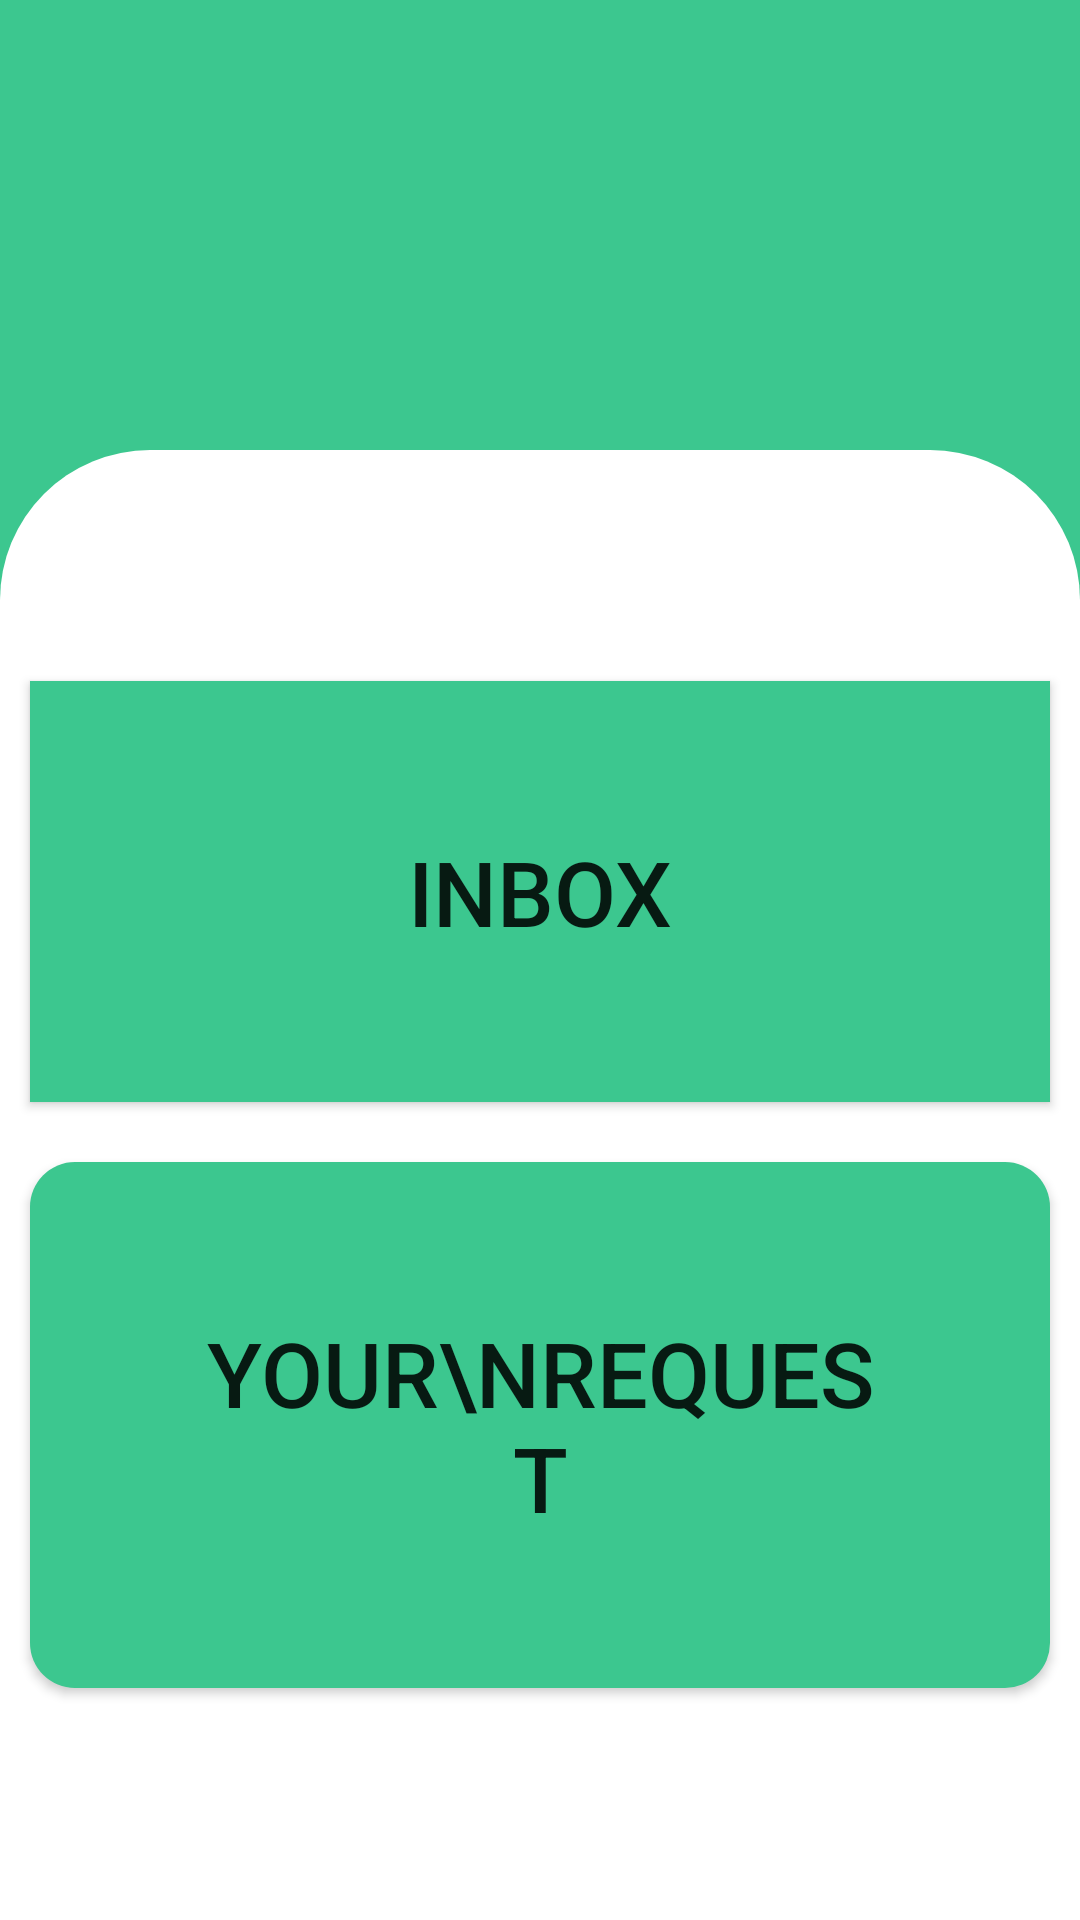

Layout XML and referenced resources for this Android screen:
<!-- AndroidManifest.xml: application theme Theme.Chatmessenger -->
<!-- res/layout/activity_requestpage.xml -->
<?xml version="1.0" encoding="utf-8"?>
<RelativeLayout xmlns:android="http://schemas.android.com/apk/res/android"
    xmlns:app="http://schemas.android.com/apk/res-auto"
    xmlns:tools="http://schemas.android.com/tools"
    android:layout_width="match_parent"
    android:background="@color/green"
    android:layout_height="match_parent"
    tools:context=".RequestpageActivity">



    <LinearLayout
        android:layout_width="match_parent"
        android:layout_height="match_parent"
        android:layout_marginTop="150sp"
        android:background="@drawable/loginpagebox"
        android:orientation="vertical"
        android:gravity="center">

        <LinearLayout
            android:layout_width="wrap_content"
            android:layout_height="wrap_content"
            android:orientation="vertical"
            android:layout_gravity="center">
            <Button
                android:id="@+id/rinbox"
                android:layout_width="match_parent"
                android:layout_height="wrap_content"
                android:padding="50sp"
                android:background="@color/green"
                android:text="Inbox"
                android:layout_margin="10sp"
                android:textSize="30sp"/>
            <Button
                android:id="@+id/ryourrequest"
                android:layout_width="wrap_content"
                android:layout_height="wrap_content"
                android:background="@drawable/storebutton"
                android:text="Your\nRequest"
                android:layout_margin="10sp"
                android:padding="50sp"
                android:textSize="30sp"/>
        </LinearLayout>

    </LinearLayout>



</RelativeLayout>
<!-- resources referenced by this layout -->
<resources>
  <color name="green">#3CC78F</color>
  <!-- drawable loginpagebox (drawable) -->
  <?xml version="1.0" encoding="utf-8"?>
  <shape xmlns:tools="http://schemas.android.com/tools"
      xmlns:android="http://schemas.android.com/apk/res/android"
      tools:ignore="MissingDefaultResource">
  <corners android:topLeftRadius="50sp" android:topRightRadius="50sp">
  
  </corners>
      <solid android:color="@color/white"/>
  
  
  </shape>
  <!-- drawable storebutton (drawable) -->
  <?xml version="1.0" encoding="utf-8"?>
  <shape xmlns:android="http://schemas.android.com/apk/res/android">
  
      <solid android:color="@color/green"/>
      <corners android:radius="15sp" />
  
  
  </shape>
  <style name="Theme.Chatmessenger" parent="Theme.MaterialComponents.DayNight.NoActionBar">
          
          <item name="colorPrimary">@color/green</item>
          <item name="colorPrimaryVariant">@color/green</item>
          <item name="colorOnPrimary">@color/white</item>
          
          <item name="colorSecondary">@color/teal_200</item>
          <item name="colorSecondaryVariant">@color/teal_700</item>
          <item name="colorOnSecondary">@color/black</item>
  
          
          <item name="android:statusBarColor">?attr/colorPrimaryVariant</item>
          
      </style>
  <color name="white">#FFFFFFFF</color>
  <color name="teal_200">#FF03DAC5</color>
  <color name="teal_700">#FF018786</color>
  <color name="black">#FF000000</color>
</resources>
